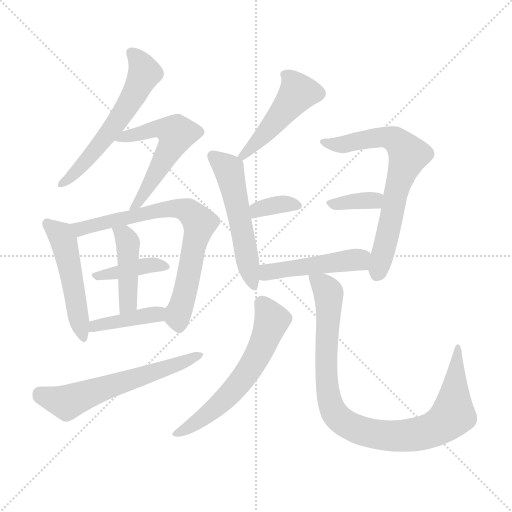
t = 0.00 s
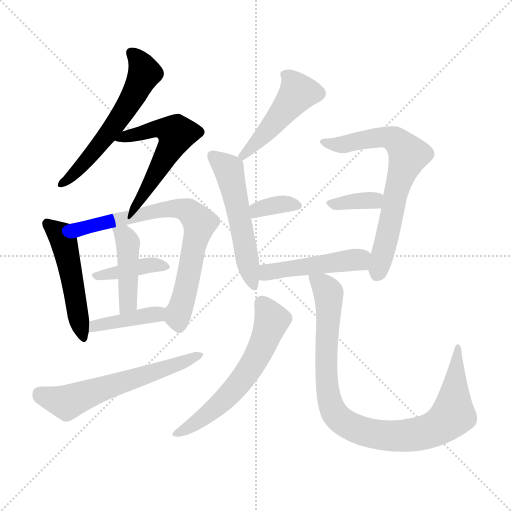
t = 2.20 s
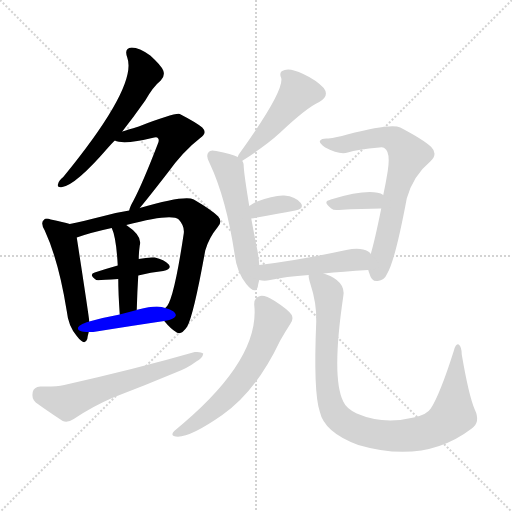
t = 4.40 s
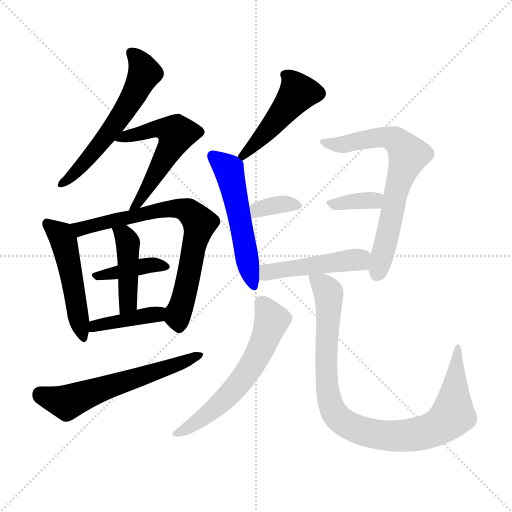
t = 6.60 s
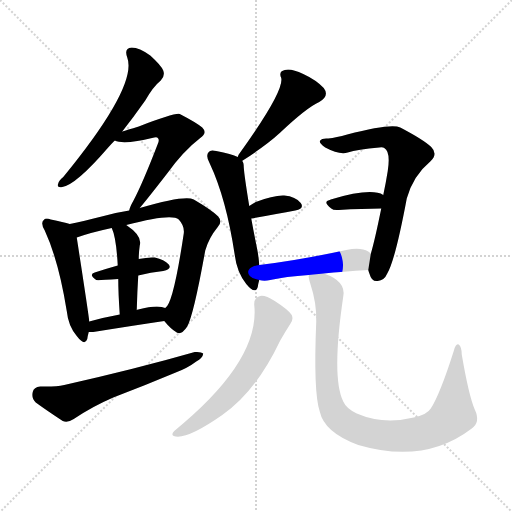
t = 8.81 s
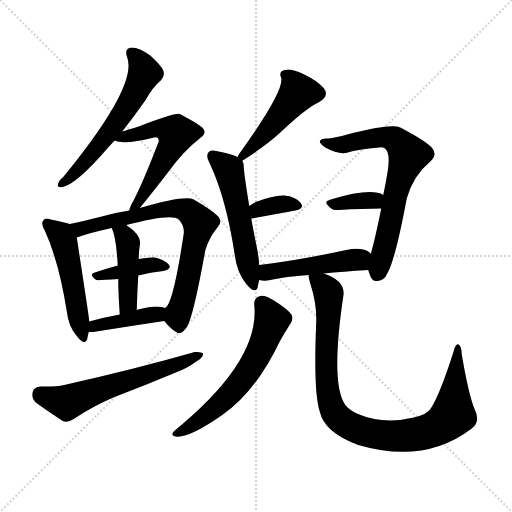
t = 11.01 s

The animated SVG that drew these frames (rendered in a browser with its animation timeline set to each time). Animation: 16 CSS @keyframes rules; one cycle of 11.01 s.

<svg version="1.1" viewBox="0 0 1024 1024" xmlns="http://www.w3.org/2000/svg">
  <g stroke="lightgray" stroke-dasharray="1,1" stroke-width="1" transform="scale(4, 4)">
    <line x1="0" y1="0" x2="256" y2="256"></line>
    <line x1="256" y1="0" x2="0" y2="256"></line>
    <line x1="128" y1="0" x2="128" y2="256"></line>
    <line x1="0" y1="128" x2="256" y2="128"></line>
  </g>
<g transform="scale(1, -1) translate(0, -900)">
   <style type="text/css">
    @keyframes keyframes0 {
      from {
       stroke: blue;
       stroke-dashoffset: 582;
       stroke-width: 128;
       }
       65% {
       animation-timing-function: step-end;
       stroke: blue;
       stroke-dashoffset: 0;
       stroke-width: 128;
       }
       to {
       stroke: black;
       stroke-width: 1024;
       }
       }
       #make-me-a-hanzi-animation-0 {
         animation: keyframes0 0.723633s both;
         animation-delay: 0.000000s;
         animation-timing-function: linear;
       }
    @keyframes keyframes1 {
      from {
       stroke: blue;
       stroke-dashoffset: 553;
       stroke-width: 128;
       }
       64% {
       animation-timing-function: step-end;
       stroke: blue;
       stroke-dashoffset: 0;
       stroke-width: 128;
       }
       to {
       stroke: black;
       stroke-width: 1024;
       }
       }
       #make-me-a-hanzi-animation-1 {
         animation: keyframes1 0.700033s both;
         animation-delay: 0.723633s;
         animation-timing-function: linear;
       }
    @keyframes keyframes2 {
      from {
       stroke: blue;
       stroke-dashoffset: 499;
       stroke-width: 128;
       }
       62% {
       animation-timing-function: step-end;
       stroke: blue;
       stroke-dashoffset: 0;
       stroke-width: 128;
       }
       to {
       stroke: black;
       stroke-width: 1024;
       }
       }
       #make-me-a-hanzi-animation-2 {
         animation: keyframes2 0.656087s both;
         animation-delay: 1.423665s;
         animation-timing-function: linear;
       }
    @keyframes keyframes3 {
      from {
       stroke: blue;
       stroke-dashoffset: 733;
       stroke-width: 128;
       }
       70% {
       animation-timing-function: step-end;
       stroke: blue;
       stroke-dashoffset: 0;
       stroke-width: 128;
       }
       to {
       stroke: black;
       stroke-width: 1024;
       }
       }
       #make-me-a-hanzi-animation-3 {
         animation: keyframes3 0.846517s both;
         animation-delay: 2.079753s;
         animation-timing-function: linear;
       }
    @keyframes keyframes4 {
      from {
       stroke: blue;
       stroke-dashoffset: 393;
       stroke-width: 128;
       }
       56% {
       animation-timing-function: step-end;
       stroke: blue;
       stroke-dashoffset: 0;
       stroke-width: 128;
       }
       to {
       stroke: black;
       stroke-width: 1024;
       }
       }
       #make-me-a-hanzi-animation-4 {
         animation: keyframes4 0.569824s both;
         animation-delay: 2.926270s;
         animation-timing-function: linear;
       }
    @keyframes keyframes5 {
      from {
       stroke: blue;
       stroke-dashoffset: 433;
       stroke-width: 128;
       }
       58% {
       animation-timing-function: step-end;
       stroke: blue;
       stroke-dashoffset: 0;
       stroke-width: 128;
       }
       to {
       stroke: black;
       stroke-width: 1024;
       }
       }
       #make-me-a-hanzi-animation-5 {
         animation: keyframes5 0.602376s both;
         animation-delay: 3.496094s;
         animation-timing-function: linear;
       }
    @keyframes keyframes6 {
      from {
       stroke: blue;
       stroke-dashoffset: 404;
       stroke-width: 128;
       }
       57% {
       animation-timing-function: step-end;
       stroke: blue;
       stroke-dashoffset: 0;
       stroke-width: 128;
       }
       to {
       stroke: black;
       stroke-width: 1024;
       }
       }
       #make-me-a-hanzi-animation-6 {
         animation: keyframes6 0.578776s both;
         animation-delay: 4.098470s;
         animation-timing-function: linear;
       }
    @keyframes keyframes7 {
      from {
       stroke: blue;
       stroke-dashoffset: 597;
       stroke-width: 128;
       }
       66% {
       animation-timing-function: step-end;
       stroke: blue;
       stroke-dashoffset: 0;
       stroke-width: 128;
       }
       to {
       stroke: black;
       stroke-width: 1024;
       }
       }
       #make-me-a-hanzi-animation-7 {
         animation: keyframes7 0.735840s both;
         animation-delay: 4.677246s;
         animation-timing-function: linear;
       }
    @keyframes keyframes8 {
      from {
       stroke: blue;
       stroke-dashoffset: 480;
       stroke-width: 128;
       }
       61% {
       animation-timing-function: step-end;
       stroke: blue;
       stroke-dashoffset: 0;
       stroke-width: 128;
       }
       to {
       stroke: black;
       stroke-width: 1024;
       }
       }
       #make-me-a-hanzi-animation-8 {
         animation: keyframes8 0.640625s both;
         animation-delay: 5.413086s;
         animation-timing-function: linear;
       }
    @keyframes keyframes9 {
      from {
       stroke: blue;
       stroke-dashoffset: 532;
       stroke-width: 128;
       }
       63% {
       animation-timing-function: step-end;
       stroke: blue;
       stroke-dashoffset: 0;
       stroke-width: 128;
       }
       to {
       stroke: black;
       stroke-width: 1024;
       }
       }
       #make-me-a-hanzi-animation-9 {
         animation: keyframes9 0.682943s both;
         animation-delay: 6.053711s;
         animation-timing-function: linear;
       }
    @keyframes keyframes10 {
      from {
       stroke: blue;
       stroke-dashoffset: 347;
       stroke-width: 128;
       }
       53% {
       animation-timing-function: step-end;
       stroke: blue;
       stroke-dashoffset: 0;
       stroke-width: 128;
       }
       to {
       stroke: black;
       stroke-width: 1024;
       }
       }
       #make-me-a-hanzi-animation-10 {
         animation: keyframes10 0.532389s both;
         animation-delay: 6.736654s;
         animation-timing-function: linear;
       }
    @keyframes keyframes11 {
      from {
       stroke: blue;
       stroke-dashoffset: 690;
       stroke-width: 128;
       }
       69% {
       animation-timing-function: step-end;
       stroke: blue;
       stroke-dashoffset: 0;
       stroke-width: 128;
       }
       to {
       stroke: black;
       stroke-width: 1024;
       }
       }
       #make-me-a-hanzi-animation-11 {
         animation: keyframes11 0.811523s both;
         animation-delay: 7.269043s;
         animation-timing-function: linear;
       }
    @keyframes keyframes12 {
      from {
       stroke: blue;
       stroke-dashoffset: 356;
       stroke-width: 128;
       }
       54% {
       animation-timing-function: step-end;
       stroke: blue;
       stroke-dashoffset: 0;
       stroke-width: 128;
       }
       to {
       stroke: black;
       stroke-width: 1024;
       }
       }
       #make-me-a-hanzi-animation-12 {
         animation: keyframes12 0.539714s both;
         animation-delay: 8.080566s;
         animation-timing-function: linear;
       }
    @keyframes keyframes13 {
      from {
       stroke: blue;
       stroke-dashoffset: 470;
       stroke-width: 128;
       }
       60% {
       animation-timing-function: step-end;
       stroke: blue;
       stroke-dashoffset: 0;
       stroke-width: 128;
       }
       to {
       stroke: black;
       stroke-width: 1024;
       }
       }
       #make-me-a-hanzi-animation-13 {
         animation: keyframes13 0.632487s both;
         animation-delay: 8.620280s;
         animation-timing-function: linear;
       }
    @keyframes keyframes14 {
      from {
       stroke: blue;
       stroke-dashoffset: 600;
       stroke-width: 128;
       }
       66% {
       animation-timing-function: step-end;
       stroke: blue;
       stroke-dashoffset: 0;
       stroke-width: 128;
       }
       to {
       stroke: black;
       stroke-width: 1024;
       }
       }
       #make-me-a-hanzi-animation-14 {
         animation: keyframes14 0.738281s both;
         animation-delay: 9.252767s;
         animation-timing-function: linear;
       }
    @keyframes keyframes15 {
      from {
       stroke: blue;
       stroke-dashoffset: 939;
       stroke-width: 128;
       }
       75% {
       animation-timing-function: step-end;
       stroke: blue;
       stroke-dashoffset: 0;
       stroke-width: 128;
       }
       to {
       stroke: black;
       stroke-width: 1024;
       }
       }
       #make-me-a-hanzi-animation-15 {
         animation: keyframes15 1.014160s both;
         animation-delay: 9.991048s;
         animation-timing-function: linear;
       }
</style>
<path d="M 244.5 637.0 Q 266.5 665.0 290.5 699.0 Q 306.5 727.0 321.5 739.0 Q 330.5 748.0 326.5 759.0 Q 322.5 769.0 300.5 789.0 Q 278.5 805.0 263.5 805.0 Q 247.5 804.0 254.5 785.0 Q 275.5 728.0 126.5 546.0 Q 117.5 539.0 116.5 533.0 Q 112.5 524.0 124.5 526.0 Q 151.5 530.0 215.5 604.0 Q 221.5 611.0 229.5 619.0 L 244.5 637.0 Z" fill="lightgray"></path> 
<path d="M 279.5 484.0 Q 295.5 503.0 333.5 552.0 Q 366.5 598.0 400.5 624.0 Q 415.5 634.0 404.5 645.0 Q 392.5 655.0 359.5 672.0 Q 350.5 675.0 277.5 647.0 Q 253.5 640.0 244.5 637.0 C 215.5 628.0 207.5 625.0 229.5 619.0 Q 247.5 610.0 308.5 625.0 Q 314.5 626.0 315.5 624.0 Q 319.5 621.0 315.5 612.0 Q 285.5 534.0 266.5 498.0 Q 259.5 486.0 258.5 479.0 C 249.5 450.0 260.5 461.0 279.5 484.0 Z" fill="lightgray"></path> 
<path d="M 139.5 452.0 Q 127.5 456.0 101.5 461.0 Q 91.5 465.0 87.5 460.0 Q 80.5 454.0 89.5 439.0 Q 117.5 378.0 133.5 278.0 Q 136.5 248.0 153.5 228.0 Q 169.5 207.0 174.5 222.0 Q 175.5 229.0 177.5 236.0 L 178.5 257.0 Q 178.5 263.0 153.5 425.0 C 149.5 449.0 149.5 449.0 139.5 452.0 Z" fill="lightgray"></path> 
<path d="M 328.5 258.0 Q 341.5 242.0 353.5 235.0 Q 362.5 229.0 374.5 247.0 Q 387.5 271.0 410.5 399.0 Q 417.5 424.0 435.5 446.0 Q 445.5 456.0 436.5 467.0 Q 423.5 480.0 387.5 501.0 Q 369.5 510.0 279.5 484.0 L 258.5 479.0 Q 231.5 475.0 203.5 467.0 Q 167.5 458.0 139.5 452.0 C 110.5 446.0 125.5 416.0 153.5 425.0 Q 181.5 435.0 223.5 444.0 L 252.5 450.0 Q 343.5 474.0 357.5 461.0 Q 369.5 448.0 367.5 433.0 Q 346.5 292.0 330.5 284.0 C 319.5 268.0 319.5 268.0 328.5 258.0 Z" fill="lightgray"></path> 
<path d="M 276.5 349.0 Q 301.5 356.0 326.5 358.0 Q 344.5 362.0 337.5 371.0 Q 328.5 381.0 309.5 385.0 Q 296.5 386.0 277.5 382.0 L 235.5 369.0 Q 210.5 362.0 189.5 355.0 Q 176.5 351.0 192.5 340.0 Q 195.5 339.0 236.5 342.0 L 276.5 349.0 Z" fill="lightgray"></path> 
<path d="M 273.5 280.0 Q 274.5 317.0 276.5 349.0 L 277.5 382.0 Q 277.5 395.0 279.5 409.0 Q 285.5 428.0 252.5 450.0 C 227.5 467.0 212.5 472.0 223.5 444.0 Q 232.5 425.0 235.5 369.0 L 236.5 342.0 Q 236.5 314.0 239.5 271.0 C 241.5 241.0 272.5 250.0 273.5 280.0 Z" fill="lightgray"></path> 
<path d="M 177.5 236.0 Q 181.5 236.0 186.5 236.0 Q 267.5 249.0 328.5 258.0 C 358.5 262.0 359.5 276.0 330.5 284.0 Q 326.5 285.0 323.5 286.0 Q 307.5 289.0 276.5 281.0 Q 273.5 281.0 273.5 280.0 L 239.5 271.0 Q 206.5 265.0 178.5 257.0 C 149.5 249.0 147.5 236.0 177.5 236.0 Z" fill="lightgray"></path> 
<path d="M 80.5 127.0 Q 67.5 126.0 65.5 116.0 Q 62.5 103.0 71.5 95.0 Q 93.5 79.0 125.5 58.0 Q 135.5 54.0 147.5 62.0 Q 184.5 87.0 226.5 105.0 Q 289.5 129.0 351.5 155.0 Q 375.5 164.0 392.5 177.0 Q 405.5 184.0 406.5 193.0 Q 402.5 197.0 389.5 196.0 Q 274.5 163.0 128.5 130.0 Q 110.5 126.0 80.5 127.0 Z" fill="lightgray"></path> 
<path d="M 484.5 578.0 Q 484.5 579.0 485.5 579.0 Q 533.5 610.0 559.5 634.0 Q 613.5 685.0 638.5 696.0 Q 659.5 708.0 647.5 724.0 Q 632.5 740.0 606.5 752.0 Q 581.5 764.0 569.5 760.0 Q 556.5 757.0 562.5 744.0 Q 568.5 717.0 477.5 591.0 Q 476.5 590.0 475.5 586.0 C 464.5 564.0 464.5 564.0 484.5 578.0 Z" fill="lightgray"></path> 
<path d="M 518.5 370.0 Q 517.5 385.0 514.5 401.0 Q 507.5 435.0 502.5 463.0 L 498.5 488.0 Q 488.5 549.0 487.5 566.0 Q 487.5 575.0 484.5 578.0 L 475.5 586.0 Q 463.5 592.0 432.5 598.0 Q 420.5 601.0 417.5 596.0 Q 410.5 589.0 419.5 573.0 Q 452.5 503.0 469.5 390.0 Q 473.5 356.0 492.5 332.0 Q 510.5 310.0 515.5 326.0 Q 516.5 333.0 518.5 340.0 L 518.5 370.0 Z" fill="lightgray"></path> 
<path d="M 502.5 463.0 Q 553.5 472.0 590.5 479.0 Q 609.5 483.0 601.5 494.0 Q 591.5 507.0 568.5 509.0 Q 547.5 510.0 511.5 496.0 Q 504.5 492.0 498.5 488.0 C 473.5 472.0 472.5 458.0 502.5 463.0 Z" fill="lightgray"></path> 
<path d="M 736.5 360.0 Q 737.5 356.0 739.5 351.0 Q 743.5 336.0 755.5 338.0 Q 768.5 339.0 774.5 353.0 Q 790.5 380.0 813.5 503.0 Q 826.5 549.0 860.5 577.0 Q 876.5 592.0 862.5 606.0 Q 846.5 621.0 800.5 645.0 Q 782.5 654.0 694.5 631.0 Q 672.5 625.0 656.5 623.0 Q 643.5 624.0 640.5 619.0 Q 636.5 615.0 650.5 605.0 Q 678.5 590.0 695.5 595.0 Q 714.5 601.0 758.5 605.0 Q 765.5 606.0 768.5 604.0 Q 781.5 597.0 775.5 558.0 Q 771.5 533.0 766.5 510.0 L 762.5 483.0 Q 749.5 419.0 741.5 392.0 L 736.5 360.0 Z" fill="lightgray"></path> 
<path d="M 766.5 510.0 Q 742.5 525.0 661.5 501.0 Q 660.5 501.0 659.5 500.0 Q 644.5 497.0 662.5 483.0 Q 666.5 479.0 677.5 480.0 Q 725.5 483.0 762.5 483.0 C 792.5 483.0 793.5 496.0 766.5 510.0 Z" fill="lightgray"></path> 
<path d="M 647.5 353.0 Q 684.5 357.0 736.5 360.0 C 766.5 362.0 762.5 371.0 741.5 392.0 Q 740.5 395.0 736.5 397.0 Q 721.5 406.0 692.5 400.0 Q 595.5 379.0 518.5 370.0 C 488.5 366.0 489.5 345.0 518.5 340.0 Q 528.5 337.0 540.5 340.0 Q 570.5 347.0 617.5 350.0 L 647.5 353.0 Z" fill="lightgray"></path> 
<path d="M 508.5 290.0 Q 520.5 178.0 348.5 38.0 Q 341.5 31.0 347.5 28.0 Q 371.5 19.0 444.5 70.0 Q 511.5 116.0 560.5 219.0 Q 569.5 235.0 580.5 252.0 Q 587.5 261.0 583.5 270.0 Q 577.5 280.0 549.5 298.0 Q 530.5 310.0 520.5 308.0 Q 507.5 305.0 508.5 290.0 Z" fill="lightgray"></path> 
<path d="M 949.5 81.0 Q 937.5 109.0 923.5 191.0 Q 923.5 206.0 917.5 211.0 Q 911.5 214.0 907.5 198.0 Q 879.5 110.0 861.5 83.0 Q 854.5 71.0 827.5 65.0 Q 766.5 50.0 713.5 73.0 Q 692.5 83.0 686.5 97.0 Q 662.5 145.0 686.5 307.0 Q 692.5 338.0 647.5 353.0 C 620.5 365.0 613.5 368.0 617.5 350.0 Q 616.5 346.0 620.5 333.0 Q 633.5 294.0 632.5 257.0 Q 626.5 116.0 639.5 77.0 Q 648.5 35.0 716.5 10.0 Q 849.5 -29.0 943.5 43.0 Q 961.5 56.0 949.5 81.0 Z" fill="lightgray"></path> 
      <clipPath id="make-me-a-hanzi-clip-0">
      <path d="M 244.5 637.0 Q 266.5 665.0 290.5 699.0 Q 306.5 727.0 321.5 739.0 Q 330.5 748.0 326.5 759.0 Q 322.5 769.0 300.5 789.0 Q 278.5 805.0 263.5 805.0 Q 247.5 804.0 254.5 785.0 Q 275.5 728.0 126.5 546.0 Q 117.5 539.0 116.5 533.0 Q 112.5 524.0 124.5 526.0 Q 151.5 530.0 215.5 604.0 Q 221.5 611.0 229.5 619.0 L 244.5 637.0 Z" fill="lightgray"></path>
      </clipPath>
      <path clip-path="url(#make-me-a-hanzi-clip-0)" d="M 263.5 793.0 L 281.5 774.0 L 289.5 754.0 L 266.5 706.0 L 169.5 574.0 L 123.5 533.0 " fill="none" id="make-me-a-hanzi-animation-0" stroke-dasharray="454 908" stroke-linecap="round"></path>

      <clipPath id="make-me-a-hanzi-clip-1">
      <path d="M 279.5 484.0 Q 295.5 503.0 333.5 552.0 Q 366.5 598.0 400.5 624.0 Q 415.5 634.0 404.5 645.0 Q 392.5 655.0 359.5 672.0 Q 350.5 675.0 277.5 647.0 Q 253.5 640.0 244.5 637.0 C 215.5 628.0 207.5 625.0 229.5 619.0 Q 247.5 610.0 308.5 625.0 Q 314.5 626.0 315.5 624.0 Q 319.5 621.0 315.5 612.0 Q 285.5 534.0 266.5 498.0 Q 259.5 486.0 258.5 479.0 C 249.5 450.0 260.5 461.0 279.5 484.0 Z" fill="lightgray"></path>
      </clipPath>
      <path clip-path="url(#make-me-a-hanzi-clip-1)" d="M 235.5 622.0 L 315.5 643.0 L 352.5 633.0 L 304.5 539.0 L 263.5 482.0 " fill="none" id="make-me-a-hanzi-animation-1" stroke-dasharray="425 850" stroke-linecap="round"></path>

      <clipPath id="make-me-a-hanzi-clip-2">
      <path d="M 139.5 452.0 Q 127.5 456.0 101.5 461.0 Q 91.5 465.0 87.5 460.0 Q 80.5 454.0 89.5 439.0 Q 117.5 378.0 133.5 278.0 Q 136.5 248.0 153.5 228.0 Q 169.5 207.0 174.5 222.0 Q 175.5 229.0 177.5 236.0 L 178.5 257.0 Q 178.5 263.0 153.5 425.0 C 149.5 449.0 149.5 449.0 139.5 452.0 Z" fill="lightgray"></path>
      </clipPath>
      <path clip-path="url(#make-me-a-hanzi-clip-2)" d="M 95.5 453.0 L 121.5 430.0 L 131.5 404.0 L 164.5 227.0 " fill="none" id="make-me-a-hanzi-animation-2" stroke-dasharray="371 742" stroke-linecap="round"></path>

      <clipPath id="make-me-a-hanzi-clip-3">
      <path d="M 328.5 258.0 Q 341.5 242.0 353.5 235.0 Q 362.5 229.0 374.5 247.0 Q 387.5 271.0 410.5 399.0 Q 417.5 424.0 435.5 446.0 Q 445.5 456.0 436.5 467.0 Q 423.5 480.0 387.5 501.0 Q 369.5 510.0 279.5 484.0 L 258.5 479.0 Q 231.5 475.0 203.5 467.0 Q 167.5 458.0 139.5 452.0 C 110.5 446.0 125.5 416.0 153.5 425.0 Q 181.5 435.0 223.5 444.0 L 252.5 450.0 Q 343.5 474.0 357.5 461.0 Q 369.5 448.0 367.5 433.0 Q 346.5 292.0 330.5 284.0 C 319.5 268.0 319.5 268.0 328.5 258.0 Z" fill="lightgray"></path>
      </clipPath>
      <path clip-path="url(#make-me-a-hanzi-clip-3)" d="M 146.5 447.0 L 167.5 443.0 L 317.5 481.0 L 353.5 483.0 L 382.5 474.0 L 399.5 454.0 L 356.5 272.0 L 358.5 251.0 " fill="none" id="make-me-a-hanzi-animation-3" stroke-dasharray="605 1210" stroke-linecap="round"></path>

      <clipPath id="make-me-a-hanzi-clip-4">
      <path d="M 276.5 349.0 Q 301.5 356.0 326.5 358.0 Q 344.5 362.0 337.5 371.0 Q 328.5 381.0 309.5 385.0 Q 296.5 386.0 277.5 382.0 L 235.5 369.0 Q 210.5 362.0 189.5 355.0 Q 176.5 351.0 192.5 340.0 Q 195.5 339.0 236.5 342.0 L 276.5 349.0 Z" fill="lightgray"></path>
      </clipPath>
      <path clip-path="url(#make-me-a-hanzi-clip-4)" d="M 195.5 348.0 L 296.5 370.0 L 329.5 366.0 " fill="none" id="make-me-a-hanzi-animation-4" stroke-dasharray="265 530" stroke-linecap="round"></path>

      <clipPath id="make-me-a-hanzi-clip-5">
      <path d="M 273.5 280.0 Q 274.5 317.0 276.5 349.0 L 277.5 382.0 Q 277.5 395.0 279.5 409.0 Q 285.5 428.0 252.5 450.0 C 227.5 467.0 212.5 472.0 223.5 444.0 Q 232.5 425.0 235.5 369.0 L 236.5 342.0 Q 236.5 314.0 239.5 271.0 C 241.5 241.0 272.5 250.0 273.5 280.0 Z" fill="lightgray"></path>
      </clipPath>
      <path clip-path="url(#make-me-a-hanzi-clip-5)" d="M 231.5 442.0 L 248.5 430.0 L 255.5 415.0 L 256.5 302.0 L 253.5 288.0 L 243.5 280.0 " fill="none" id="make-me-a-hanzi-animation-5" stroke-dasharray="305 610" stroke-linecap="round"></path>

      <clipPath id="make-me-a-hanzi-clip-6">
      <path d="M 177.5 236.0 Q 181.5 236.0 186.5 236.0 Q 267.5 249.0 328.5 258.0 C 358.5 262.0 359.5 276.0 330.5 284.0 Q 326.5 285.0 323.5 286.0 Q 307.5 289.0 276.5 281.0 Q 273.5 281.0 273.5 280.0 L 239.5 271.0 Q 206.5 265.0 178.5 257.0 C 149.5 249.0 147.5 236.0 177.5 236.0 Z" fill="lightgray"></path>
      </clipPath>
      <path clip-path="url(#make-me-a-hanzi-clip-6)" d="M 182.5 241.0 L 202.5 252.0 L 313.5 271.0 L 324.5 278.0 " fill="none" id="make-me-a-hanzi-animation-6" stroke-dasharray="276 552" stroke-linecap="round"></path>

      <clipPath id="make-me-a-hanzi-clip-7">
      <path d="M 80.5 127.0 Q 67.5 126.0 65.5 116.0 Q 62.5 103.0 71.5 95.0 Q 93.5 79.0 125.5 58.0 Q 135.5 54.0 147.5 62.0 Q 184.5 87.0 226.5 105.0 Q 289.5 129.0 351.5 155.0 Q 375.5 164.0 392.5 177.0 Q 405.5 184.0 406.5 193.0 Q 402.5 197.0 389.5 196.0 Q 274.5 163.0 128.5 130.0 Q 110.5 126.0 80.5 127.0 Z" fill="lightgray"></path>
      </clipPath>
      <path clip-path="url(#make-me-a-hanzi-clip-7)" d="M 79.5 113.0 L 134.5 95.0 L 401.5 190.0 " fill="none" id="make-me-a-hanzi-animation-7" stroke-dasharray="469 938" stroke-linecap="round"></path>

      <clipPath id="make-me-a-hanzi-clip-8">
      <path d="M 484.5 578.0 Q 484.5 579.0 485.5 579.0 Q 533.5 610.0 559.5 634.0 Q 613.5 685.0 638.5 696.0 Q 659.5 708.0 647.5 724.0 Q 632.5 740.0 606.5 752.0 Q 581.5 764.0 569.5 760.0 Q 556.5 757.0 562.5 744.0 Q 568.5 717.0 477.5 591.0 Q 476.5 590.0 475.5 586.0 C 464.5 564.0 464.5 564.0 484.5 578.0 Z" fill="lightgray"></path>
      </clipPath>
      <path clip-path="url(#make-me-a-hanzi-clip-8)" d="M 570.5 750.0 L 581.5 742.0 L 595.5 713.0 L 551.5 657.0 L 502.5 603.0 L 489.5 599.0 L 489.5 590.0 L 480.5 583.0 " fill="none" id="make-me-a-hanzi-animation-8" stroke-dasharray="352 704" stroke-linecap="round"></path>

      <clipPath id="make-me-a-hanzi-clip-9">
      <path d="M 518.5 370.0 Q 517.5 385.0 514.5 401.0 Q 507.5 435.0 502.5 463.0 L 498.5 488.0 Q 488.5 549.0 487.5 566.0 Q 487.5 575.0 484.5 578.0 L 475.5 586.0 Q 463.5 592.0 432.5 598.0 Q 420.5 601.0 417.5 596.0 Q 410.5 589.0 419.5 573.0 Q 452.5 503.0 469.5 390.0 Q 473.5 356.0 492.5 332.0 Q 510.5 310.0 515.5 326.0 Q 516.5 333.0 518.5 340.0 L 518.5 370.0 Z" fill="lightgray"></path>
      </clipPath>
      <path clip-path="url(#make-me-a-hanzi-clip-9)" d="M 426.5 588.0 L 458.5 559.0 L 504.5 331.0 " fill="none" id="make-me-a-hanzi-animation-9" stroke-dasharray="404 808" stroke-linecap="round"></path>

      <clipPath id="make-me-a-hanzi-clip-10">
      <path d="M 502.5 463.0 Q 553.5 472.0 590.5 479.0 Q 609.5 483.0 601.5 494.0 Q 591.5 507.0 568.5 509.0 Q 547.5 510.0 511.5 496.0 Q 504.5 492.0 498.5 488.0 C 473.5 472.0 472.5 458.0 502.5 463.0 Z" fill="lightgray"></path>
      </clipPath>
      <path clip-path="url(#make-me-a-hanzi-clip-10)" d="M 509.5 471.0 L 515.5 481.0 L 553.5 490.0 L 593.5 488.0 " fill="none" id="make-me-a-hanzi-animation-10" stroke-dasharray="219 438" stroke-linecap="round"></path>

      <clipPath id="make-me-a-hanzi-clip-11">
      <path d="M 736.5 360.0 Q 737.5 356.0 739.5 351.0 Q 743.5 336.0 755.5 338.0 Q 768.5 339.0 774.5 353.0 Q 790.5 380.0 813.5 503.0 Q 826.5 549.0 860.5 577.0 Q 876.5 592.0 862.5 606.0 Q 846.5 621.0 800.5 645.0 Q 782.5 654.0 694.5 631.0 Q 672.5 625.0 656.5 623.0 Q 643.5 624.0 640.5 619.0 Q 636.5 615.0 650.5 605.0 Q 678.5 590.0 695.5 595.0 Q 714.5 601.0 758.5 605.0 Q 765.5 606.0 768.5 604.0 Q 781.5 597.0 775.5 558.0 Q 771.5 533.0 766.5 510.0 L 762.5 483.0 Q 749.5 419.0 741.5 392.0 L 736.5 360.0 Z" fill="lightgray"></path>
      </clipPath>
      <path clip-path="url(#make-me-a-hanzi-clip-11)" d="M 645.5 617.0 L 678.5 610.0 L 751.5 625.0 L 779.5 625.0 L 796.5 616.0 L 816.5 587.0 L 793.5 523.0 L 753.5 352.0 " fill="none" id="make-me-a-hanzi-animation-11" stroke-dasharray="562 1124" stroke-linecap="round"></path>

      <clipPath id="make-me-a-hanzi-clip-12">
      <path d="M 766.5 510.0 Q 742.5 525.0 661.5 501.0 Q 660.5 501.0 659.5 500.0 Q 644.5 497.0 662.5 483.0 Q 666.5 479.0 677.5 480.0 Q 725.5 483.0 762.5 483.0 C 792.5 483.0 793.5 496.0 766.5 510.0 Z" fill="lightgray"></path>
      </clipPath>
      <path clip-path="url(#make-me-a-hanzi-clip-12)" d="M 660.5 491.0 L 759.5 504.0 " fill="none" id="make-me-a-hanzi-animation-12" stroke-dasharray="228 456" stroke-linecap="round"></path>

      <clipPath id="make-me-a-hanzi-clip-13">
      <path d="M 647.5 353.0 Q 684.5 357.0 736.5 360.0 C 766.5 362.0 762.5 371.0 741.5 392.0 Q 740.5 395.0 736.5 397.0 Q 721.5 406.0 692.5 400.0 Q 595.5 379.0 518.5 370.0 C 488.5 366.0 489.5 345.0 518.5 340.0 Q 528.5 337.0 540.5 340.0 Q 570.5 347.0 617.5 350.0 L 647.5 353.0 Z" fill="lightgray"></path>
      </clipPath>
      <path clip-path="url(#make-me-a-hanzi-clip-13)" d="M 524.5 348.0 L 540.5 357.0 L 704.5 381.0 L 716.5 381.0 L 727.5 367.0 " fill="none" id="make-me-a-hanzi-animation-13" stroke-dasharray="342 684" stroke-linecap="round"></path>

      <clipPath id="make-me-a-hanzi-clip-14">
      <path d="M 508.5 290.0 Q 520.5 178.0 348.5 38.0 Q 341.5 31.0 347.5 28.0 Q 371.5 19.0 444.5 70.0 Q 511.5 116.0 560.5 219.0 Q 569.5 235.0 580.5 252.0 Q 587.5 261.0 583.5 270.0 Q 577.5 280.0 549.5 298.0 Q 530.5 310.0 520.5 308.0 Q 507.5 305.0 508.5 290.0 Z" fill="lightgray"></path>
      </clipPath>
      <path clip-path="url(#make-me-a-hanzi-clip-14)" d="M 523.5 293.0 L 543.5 260.0 L 524.5 207.0 L 492.5 151.0 L 424.5 78.0 L 352.5 33.0 " fill="none" id="make-me-a-hanzi-animation-14" stroke-dasharray="472 944" stroke-linecap="round"></path>

      <clipPath id="make-me-a-hanzi-clip-15">
      <path d="M 949.5 81.0 Q 937.5 109.0 923.5 191.0 Q 923.5 206.0 917.5 211.0 Q 911.5 214.0 907.5 198.0 Q 879.5 110.0 861.5 83.0 Q 854.5 71.0 827.5 65.0 Q 766.5 50.0 713.5 73.0 Q 692.5 83.0 686.5 97.0 Q 662.5 145.0 686.5 307.0 Q 692.5 338.0 647.5 353.0 C 620.5 365.0 613.5 368.0 617.5 350.0 Q 616.5 346.0 620.5 333.0 Q 633.5 294.0 632.5 257.0 Q 626.5 116.0 639.5 77.0 Q 648.5 35.0 716.5 10.0 Q 849.5 -29.0 943.5 43.0 Q 961.5 56.0 949.5 81.0 Z" fill="lightgray"></path>
      </clipPath>
      <path clip-path="url(#make-me-a-hanzi-clip-15)" d="M 625.5 347.0 L 656.5 314.0 L 652.5 150.0 L 658.5 101.0 L 669.5 73.0 L 703.5 46.0 L 732.5 35.0 L 794.5 28.0 L 859.5 38.0 L 892.5 57.0 L 905.5 71.0 L 916.5 205.0 " fill="none" id="make-me-a-hanzi-animation-15" stroke-dasharray="811 1622" stroke-linecap="round"></path>

</g>
</svg>
